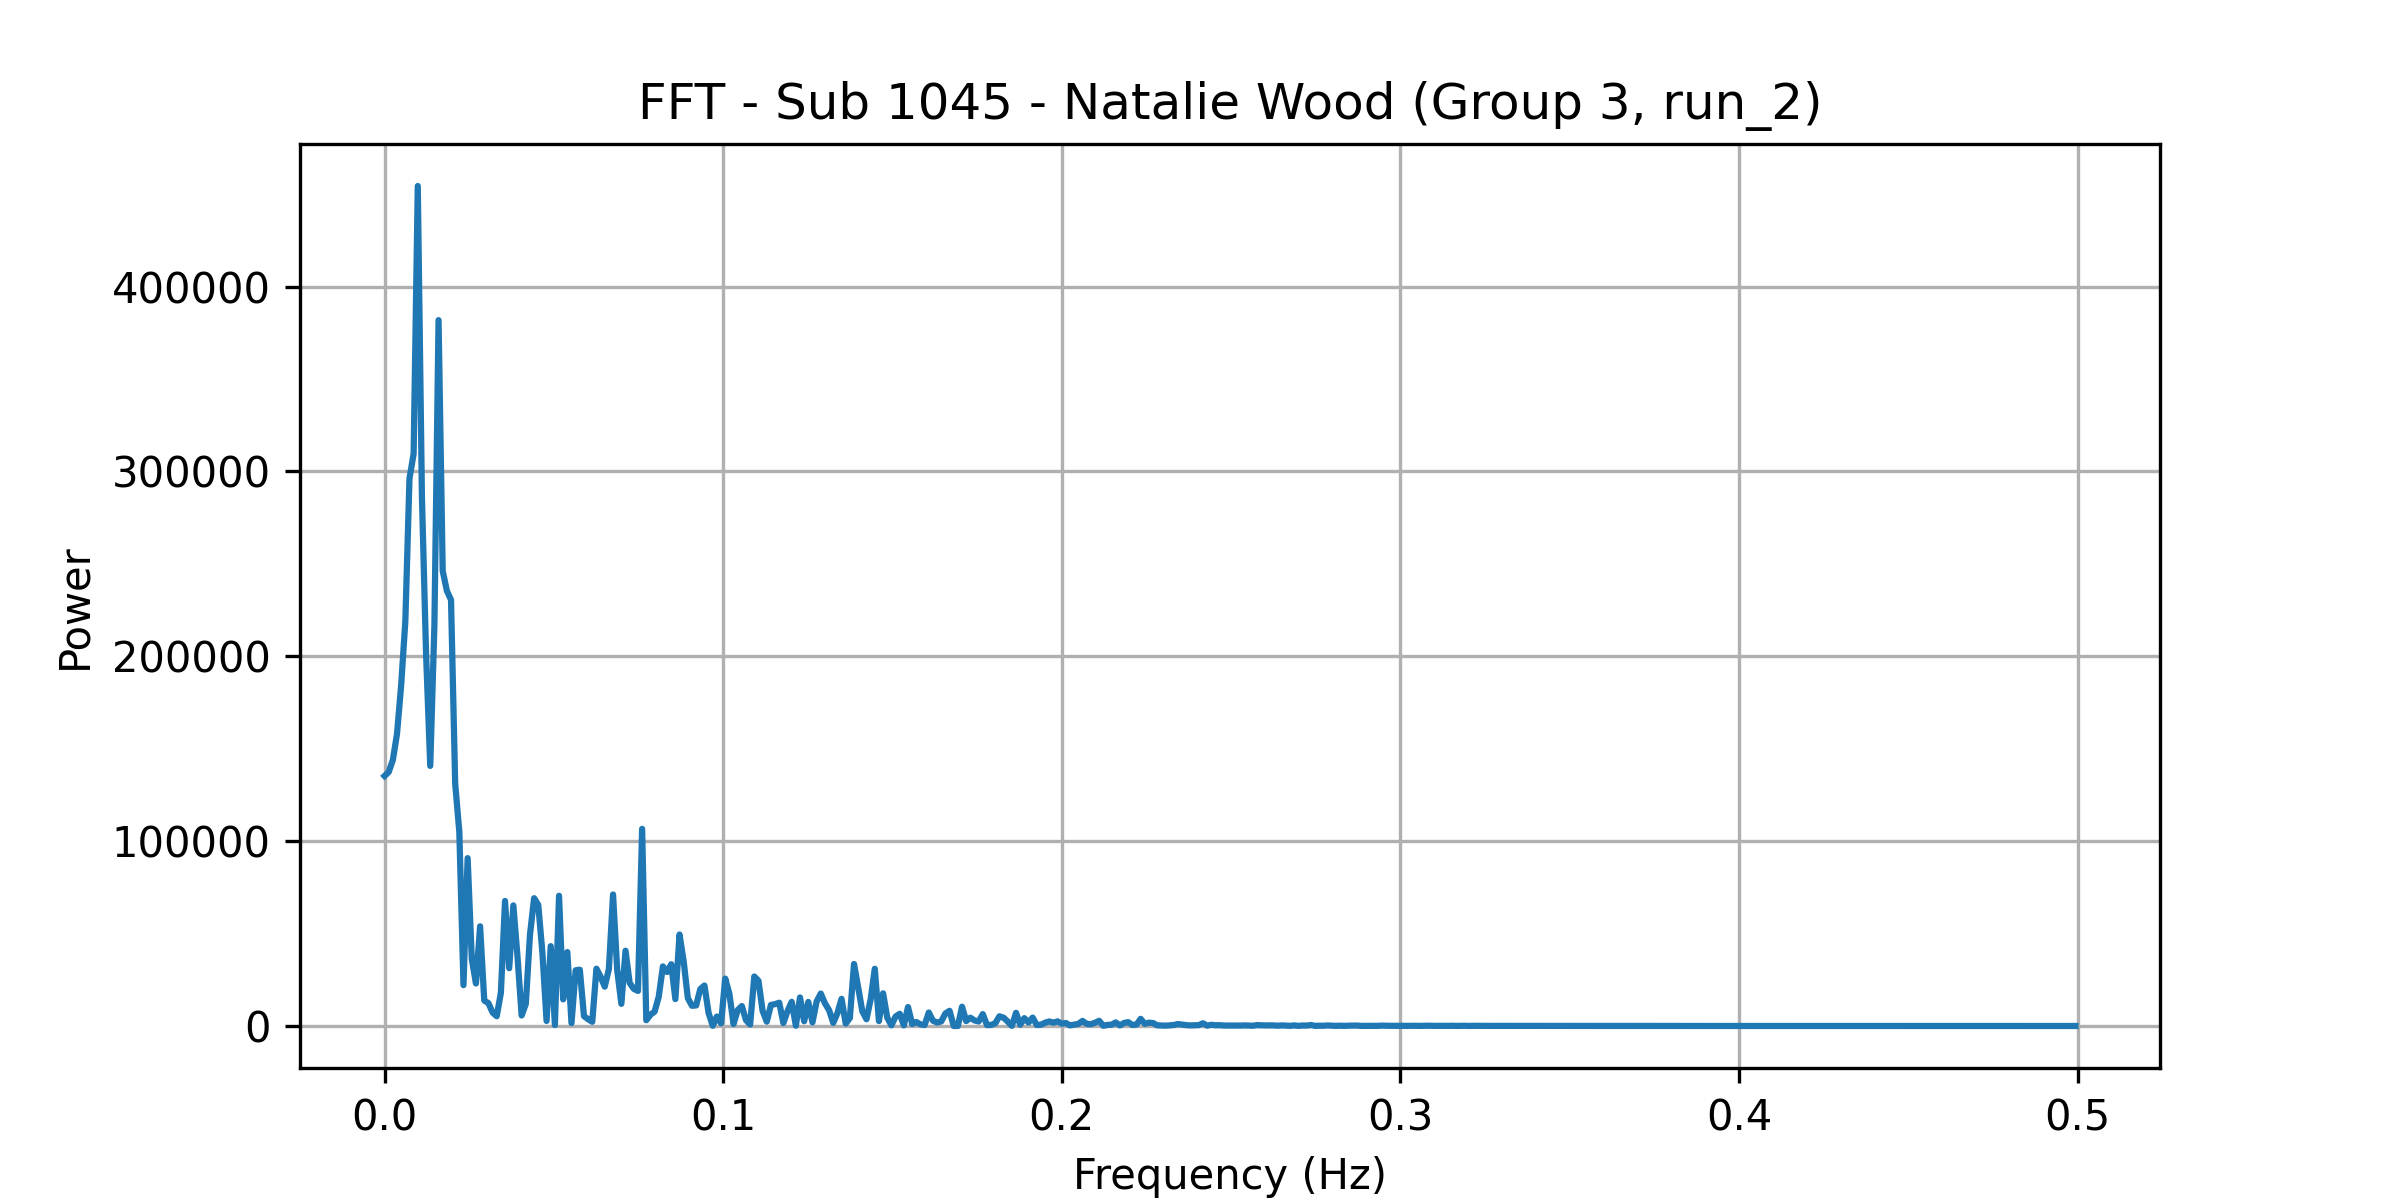

The file beside this chart, header and first rows:
frequency, power
0.0, 135251
0.001227, 137358
0.002454, 143880
0.003681, 158032
0.004908, 184331
0.006135, 218795
0.007362, 296124
0.008589, 309498
0.009816, 454372
0.01104, 285899
0.01227, 200916
0.0135, 140700
0.01472, 216538
0.01595, 381811
0.01718, 246160
0.0184, 235432
0.01963, 230495
0.02086, 131244
0.02209, 104980
0.02331, 22101
0.02454, 90822
0.02577, 36231
0.02699, 23004
0.02822, 53948
0.02945, 13780
0.03067, 12363
0.0319, 7311
0.03313, 5284
0.03436, 17924
0.03558, 67642
0.03681, 31270
0.03804, 65240
0.03926, 37645
0.04049, 5684
0.04172, 11929
0.04294, 49231
0.04417, 69138
0.0454, 65499
0.04663, 39477
0.04785, 2743
0.04908, 43192
0.05031, 531.6
0.05153, 70455
0.05276, 14416
0.05399, 39990
0.05521, 1573
0.05644, 30141
0.05767, 30453
0.0589, 5386
0.06012, 3647
0.06135, 2288
0.06258, 31011
0.0638, 26711
0.06503, 21297
0.06626, 30858
0.06748, 71155
0.06871, 30366
0.06994, 12013
0.07117, 40722
0.07239, 23290
... 348 more rows
